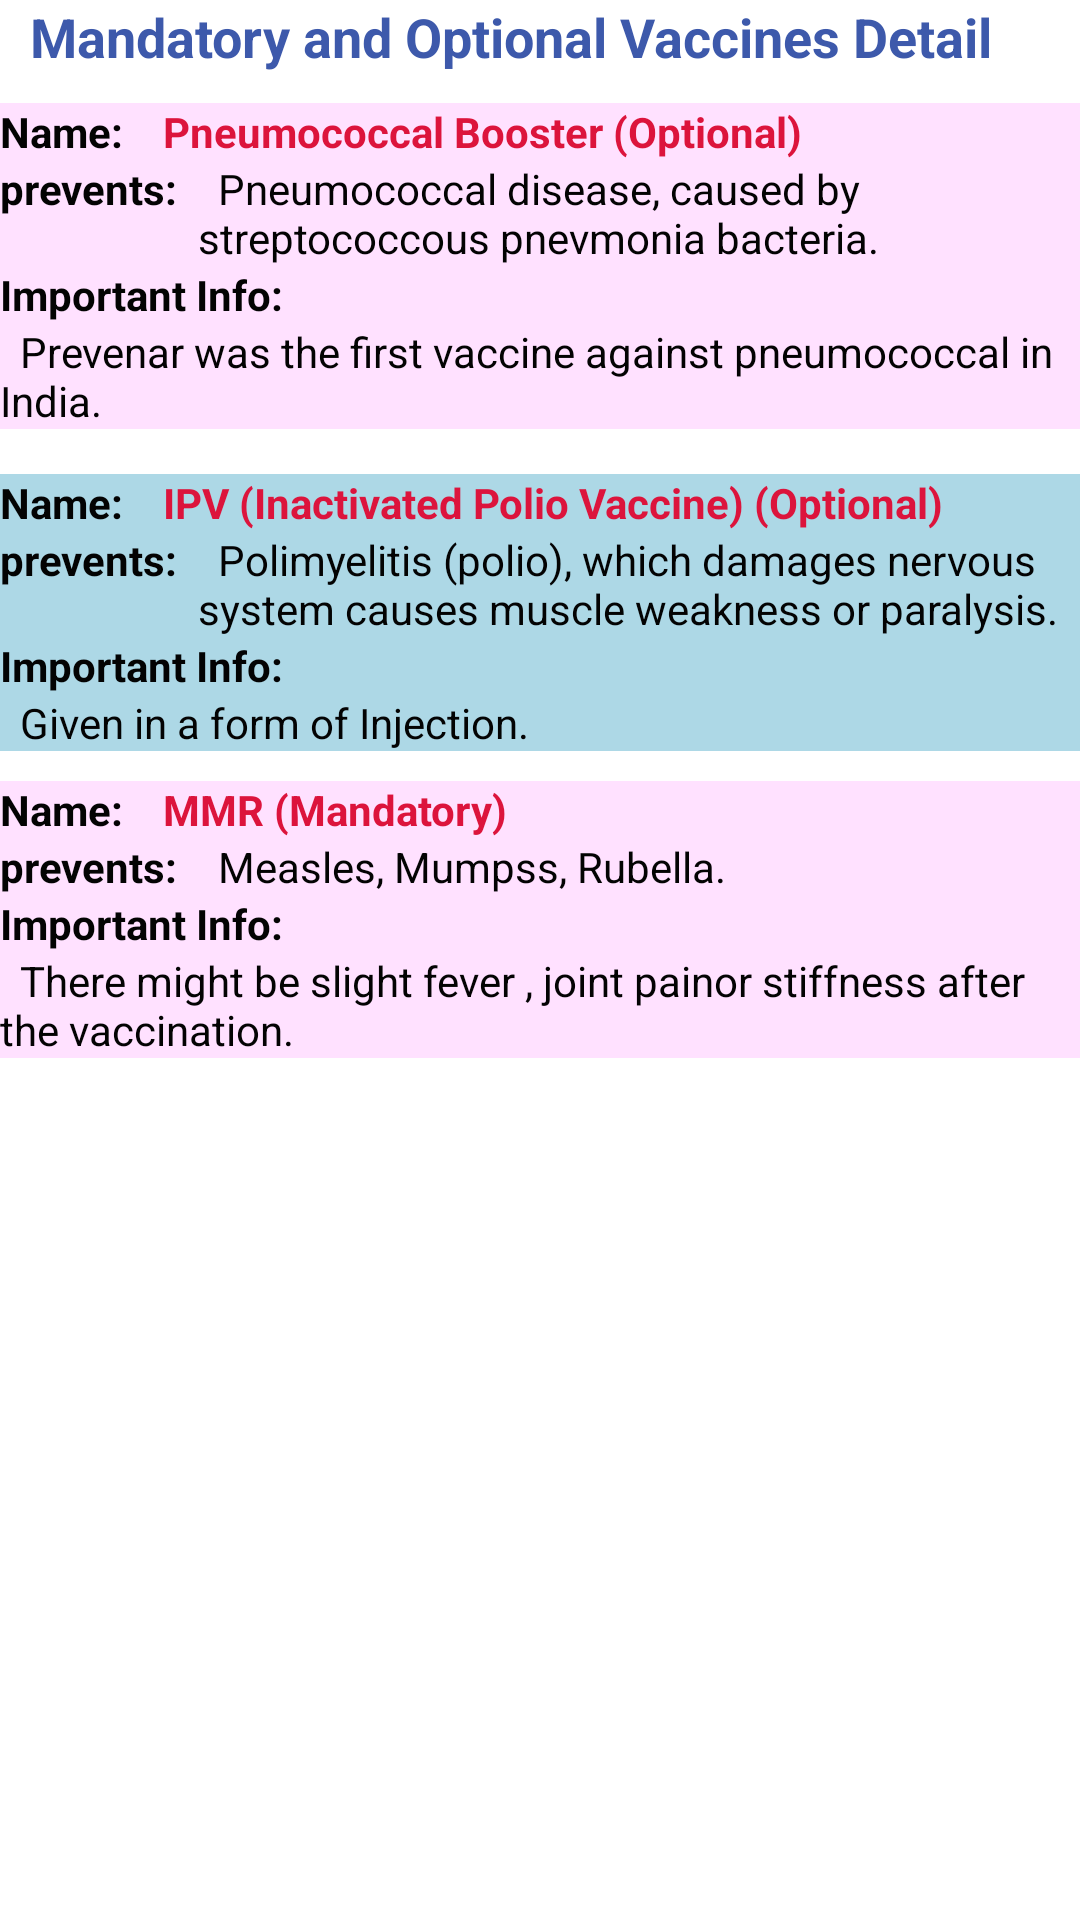

Layout XML and referenced resources for this Android screen:
<!-- AndroidManifest.xml: application theme AppTheme -->
<!-- res/layout/fifteen_month.xml -->
<?xml version="1.0" encoding="utf-8"?>
<ScrollView xmlns:android="http://schemas.android.com/apk/res/android"
    android:layout_width="fill_parent"
    android:layout_height="fill_parent"
    android:fillViewport="true" >

<LinearLayout 
    android:layout_width="match_parent"
    android:layout_height="match_parent"
    android:orientation="vertical" >

    <LinearLayout
        android:layout_width="match_parent"
        android:layout_height="match_parent"
        android:orientation="vertical" >

        <TextView
            android:id="@+id/textView1"
            android:layout_width="wrap_content"
            android:layout_height="wrap_content"
            android:layout_marginLeft="10dp"
            android:text="Mandatory and Optional Vaccines Detail"
            android:textAppearance="?android:attr/textAppearanceMedium"
            android:textColor="@color/blue"
            android:textStyle="bold" />

              
        
        

 <LinearLayout
     android:layout_width="match_parent"
     android:layout_height="wrap_content"
     android:layout_marginTop="10dp"
     android:orientation="vertical"
     android:background="@color/lightpink"
      >

    

 <LinearLayout
     android:layout_width="match_parent"
     android:layout_height="wrap_content" >
 
		<TextView
        	android:id="@+id/textView1"
        	android:layout_width="wrap_content"
        	android:layout_height="wrap_content"
        	android:text="Name:  "
        	android:textStyle="bold"
        	android:textColor="@color/black"
        
        	/>
		<TextView
        	android:id="@+id/textView1"
        	android:layout_width="wrap_content"
	        android:layout_height="wrap_content"
    	    android:text="  Pneumococcal Booster (Optional)"
        	android:textStyle="bold"
        	android:textColor="@color/pink"/>		
   </LinearLayout>

 <LinearLayout
     android:layout_width="match_parent"
     android:layout_height="wrap_content" >
		<TextView
        	android:id="@+id/textView1"
        	android:layout_width="wrap_content"
        	android:layout_height="wrap_content"
        	android:text="prevents:  "
        	android:textStyle="bold"
        	android:textColor="@color/black"
        
        	/>
		<TextView
        	android:id="@+id/textView1"
        	android:layout_width="wrap_content"
	        android:layout_height="wrap_content"
    	    android:text="  Pneumococcal disease, caused by streptococcous pnevmonia bacteria."
    	    android:textColor="@color/black"
        	
        	/>
 </LinearLayout>

 <LinearLayout
     android:layout_width="match_parent"
     android:layout_height="wrap_content"
     android:orientation="vertical" >
		<TextView
        	android:id="@+id/textView1"
        	android:layout_width="wrap_content"
        	android:layout_height="wrap_content"
        	android:text="Important Info:  "
        	android:textStyle="bold"
        	android:textColor="@color/black"
        
        	/>
		<TextView
        	android:id="@+id/textView1"
        	android:layout_width="wrap_content"
	        android:layout_height="wrap_content"
    	    android:text="  Prevenar was the first vaccine against pneumococcal in India. "
    	    android:textColor="@color/black"
        	
        	/>
 </LinearLayout>
 	 
 </LinearLayout>
 
 

 <LinearLayout
     android:layout_width="match_parent"
     android:layout_height="wrap_content"
     android:layout_marginTop="15dp"
     android:orientation="vertical"
     android:background="@color/lightblue"
      >

    

 <LinearLayout
     android:layout_width="match_parent"
     android:layout_height="wrap_content" >
 
		<TextView
        	android:id="@+id/textView1"
        	android:layout_width="wrap_content"
        	android:layout_height="wrap_content"
        	android:text="Name:  "
        	android:textStyle="bold"
        	android:textColor="@color/black"
        
        	/>
		<TextView
        	android:id="@+id/textView1"
        	android:layout_width="wrap_content"
	        android:layout_height="wrap_content"
    	    android:text="  IPV (Inactivated Polio Vaccine) (Optional)"
        	android:textStyle="bold"
        	android:textColor="@color/pink"/>		
   </LinearLayout>

 <LinearLayout
     android:layout_width="match_parent"
     android:layout_height="wrap_content" >
		<TextView
        	android:id="@+id/textView1"
        	android:layout_width="wrap_content"
        	android:layout_height="wrap_content"
        	android:text="prevents:  "
        	android:textStyle="bold"
        	android:textColor="@color/black"
        
        	/>
		<TextView
        	android:id="@+id/textView1"
        	android:layout_width="wrap_content"
	        android:layout_height="wrap_content"
    	    android:text="  Polimyelitis (polio), which damages nervous system causes muscle weakness or paralysis."
    	    android:textColor="@color/black"
        	
        	/>
 </LinearLayout>

 <LinearLayout
     android:layout_width="match_parent"
     android:layout_height="wrap_content"
     android:orientation="vertical" >
		<TextView
        	android:id="@+id/textView1"
        	android:layout_width="wrap_content"
        	android:layout_height="wrap_content"
        	android:text="Important Info:  "
        	android:textStyle="bold"
        	android:textColor="@color/black"
        
        	/>
		<TextView
        	android:id="@+id/textView1"
        	android:layout_width="wrap_content"
	        android:layout_height="wrap_content"
    	    android:text="  Given in a form of Injection. "
    	    android:textColor="@color/black"
        	
        	/>
 </LinearLayout>
 	 
 </LinearLayout>
 

      

 <LinearLayout
     android:layout_width="match_parent"
     android:layout_height="wrap_content"
     android:layout_marginTop="10dp"
     android:orientation="vertical"
     android:background="@color/lightpink"
      >

    

 <LinearLayout
     android:layout_width="match_parent"
     android:layout_height="wrap_content" >
 
		<TextView
        	android:id="@+id/textView1"
        	android:layout_width="wrap_content"
        	android:layout_height="wrap_content"
        	android:text="Name:  "
        	android:textStyle="bold"
        	android:textColor="@color/black"
        
        	/>
		<TextView
        	android:id="@+id/textView1"
        	android:layout_width="wrap_content"
	        android:layout_height="wrap_content"
    	    android:text="  MMR (Mandatory)"
        	android:textStyle="bold"
        	android:textColor="@color/pink"/>		
   </LinearLayout>

 <LinearLayout
     android:layout_width="match_parent"
     android:layout_height="wrap_content" >
		<TextView
        	android:id="@+id/textView1"
        	android:layout_width="wrap_content"
        	android:layout_height="wrap_content"
        	android:text="prevents:  "
        	android:textStyle="bold"
        	android:textColor="@color/black"
        
        	/>
		<TextView
        	android:id="@+id/textView1"
        	android:layout_width="wrap_content"
	        android:layout_height="wrap_content"
    	    android:text="  Measles, Mumpss, Rubella."
    	    android:textColor="@color/black"
        	
        	/>
 </LinearLayout>

 <LinearLayout
     android:layout_width="match_parent"
     android:layout_height="wrap_content"
     android:orientation="vertical" >
		<TextView
        	android:id="@+id/textView1"
        	android:layout_width="wrap_content"
        	android:layout_height="wrap_content"
        	android:text="Important Info:  "
        	android:textStyle="bold"
        	android:textColor="@color/black"
        
        	/>
		<TextView
        	android:id="@+id/textView1"
        	android:layout_width="wrap_content"
	        android:layout_height="wrap_content"
    	    android:text="  There might be slight fever , joint painor stiffness after the vaccination. "
    	    android:textColor="@color/black"
        	
        	/>
 </LinearLayout>
 	 
 </LinearLayout>
 
    </LinearLayout>

</LinearLayout>

</ScrollView>
<!-- resources referenced by this layout -->
<resources>
  <color name="black">#030303</color>
  <color name="blue">#3D59AB</color>
  <color name="lightblue">#ADD8E6</color>
  <color name="lightpink">#FFE1FF</color>
  <color name="pink">#DC143C</color>
  <style name="AppTheme" parent="android:Theme.Light" />
</resources>
